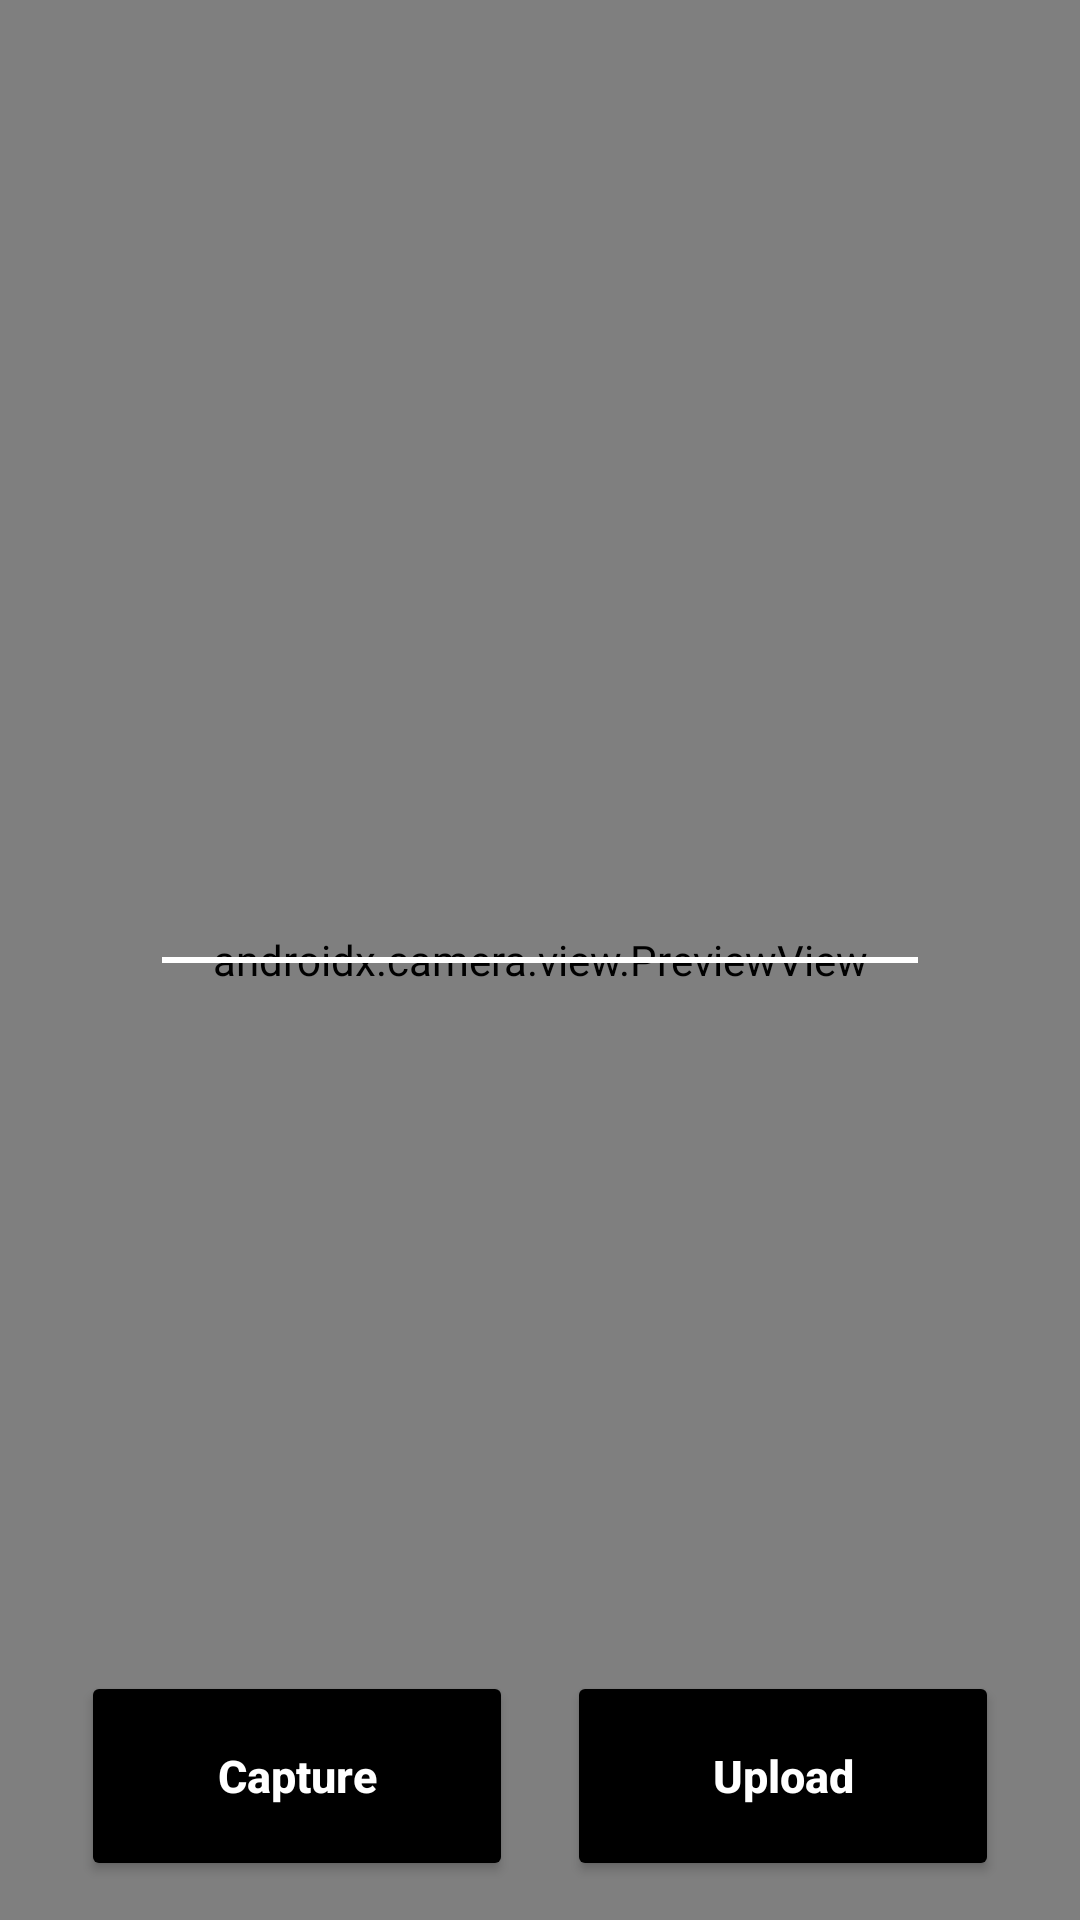

This screen was rendered from an Android layout file. Write that file and the resources it references.
<!-- AndroidManifest.xml: activity theme Theme.MeterScan -->
<!-- res/layout/activity_main.xml -->
<?xml version="1.0" encoding="utf-8"?>
<androidx.constraintlayout.widget.ConstraintLayout xmlns:android="http://schemas.android.com/apk/res/android"
xmlns:app="http://schemas.android.com/apk/res-auto"
xmlns:tools="http://schemas.android.com/tools"
android:layout_width="match_parent"
android:layout_height="match_parent"
    android:layout_gravity="center_vertical"
tools:context=".MainActivity"
android:background="@color/main_background">


<androidx.constraintlayout.widget.Guideline
    android:id="@+id/guideline3"
    android:layout_width="wrap_content"
    android:layout_height="wrap_content"
    android:orientation="horizontal"
    app:layout_constraintGuide_percent="0.55" />


<androidx.constraintlayout.widget.Guideline
    android:id="@+id/guideline4"
    android:layout_width="wrap_content"
    android:layout_height="wrap_content"
    android:orientation="horizontal"
    app:layout_constraintGuide_percent="0.85" />

<androidx.constraintlayout.widget.Guideline
    android:id="@+id/guideline5"
    android:layout_width="wrap_content"
    android:layout_height="wrap_content"
    android:orientation="vertical"
    app:layout_constraintGuide_percent="0.5" />

    <ImageView
        android:id="@+id/capturedImageView"
        android:layout_width="match_parent"
        android:layout_height="match_parent"
        android:clipToOutline="false"
        android:visibility="invisible"
        app:layout_constraintBottom_toBottomOf="parent"
        app:layout_constraintTop_toTopOf="parent"
        app:layout_constraintEnd_toEndOf="parent"
        app:layout_constraintHorizontal_bias="0.0"
        app:layout_constraintStart_toStartOf="parent"
        app:layout_constraintWidth_percent="0.4"
        />


    
    <androidx.camera.view.PreviewView
        android:id="@+id/previewView"
        android:layout_width="match_parent"
        android:layout_height="match_parent"
        android:clipToOutline="true"
        app:layout_constraintBottom_toBottomOf="parent"
        app:layout_constraintTop_toTopOf="parent"
        app:layout_constraintEnd_toEndOf="parent"
        app:layout_constraintHorizontal_bias="0.0"
        app:layout_constraintStart_toStartOf="parent"
        app:layout_constraintWidth_percent="0.4" />

    <View
        android:id="@+id/scanning_line"
        android:layout_width="0dp"
        android:layout_height="2dp"
        android:background="@color/white"
        android:visibility="visible"
        app:layout_constraintBottom_toBottomOf="parent"
        app:layout_constraintEnd_toEndOf="parent"
        app:layout_constraintHorizontal_bias="0.5"
        app:layout_constraintStart_toStartOf="parent"
        app:layout_constraintTop_toTopOf="@+id/previewView"
        app:layout_constraintVertical_bias="0.5"
        app:layout_constraintWidth_percent="0.7" />



    <Button
        android:id="@+id/buttonView"
        android:layout_width="0dp"
        android:layout_height="70dp"
        android:backgroundTint="@color/black"
        android:foreground="?android:attr/selectableItemBackground"
        android:textColor="@color/white"
        android:text="Capture"
        android:textAllCaps="false"
        android:textSize="15dp"
        android:textStyle="bold"
        app:layout_constraintBottom_toBottomOf="parent"
        app:layout_constraintEnd_toEndOf="parent"
        app:layout_constraintHorizontal_bias="0.125"
        app:layout_constraintStart_toStartOf="parent"
        app:layout_constraintTop_toTopOf="@+id/guideline4"
        app:layout_constraintVertical_bias="0.5"
        app:layout_constraintWidth_percent="0.4" />

    <Button
        android:id="@+id/upload"
        android:layout_width="0dp"
        android:layout_height="70dp"
        android:backgroundTint="@color/black"
        android:foreground="?android:attr/selectableItemBackground"
        android:textColor="@color/white"
        android:text="Upload"
        android:textAllCaps="false"
        android:textSize="15dp"
        android:textStyle="bold"
        app:layout_constraintBottom_toBottomOf="parent"
        app:layout_constraintEnd_toEndOf="parent"
        app:layout_constraintHorizontal_bias="0.875"
        app:layout_constraintStart_toStartOf="parent"
        app:layout_constraintTop_toTopOf="@+id/guideline4"
        app:layout_constraintVertical_bias="0.5"
        app:layout_constraintWidth_percent="0.4" />

    <androidx.constraintlayout.widget.Guideline
    android:id="@+id/guideline8"
    android:layout_width="wrap_content"
    android:layout_height="wrap_content"
    android:orientation="horizontal"
    app:layout_constraintGuide_percent="0.25" />


    <androidx.constraintlayout.widget.Guideline
    android:id="@+id/guideline25"
    android:layout_width="wrap_content"
    android:layout_height="wrap_content"
    android:orientation="horizontal"
    app:layout_constraintGuide_percent="0.08" />


</androidx.constraintlayout.widget.ConstraintLayout>
<!-- resources referenced by this layout -->
<resources>
  <color name="black">#FF000000</color>
  <color name="main_background">#252525</color>
  <color name="white">#FFFFFFFF</color>
  <style name="Theme.MeterScan" parent="Base.Theme.MeterScan" />
  <style name="Base.Theme.MeterScan" parent="Theme.MaterialComponents.DayNight.NoActionBar">
          <item name="android:windowActionBar">false</item>
          <item name="android:windowNoTitle">true</item>
          
          
      </style>
</resources>
